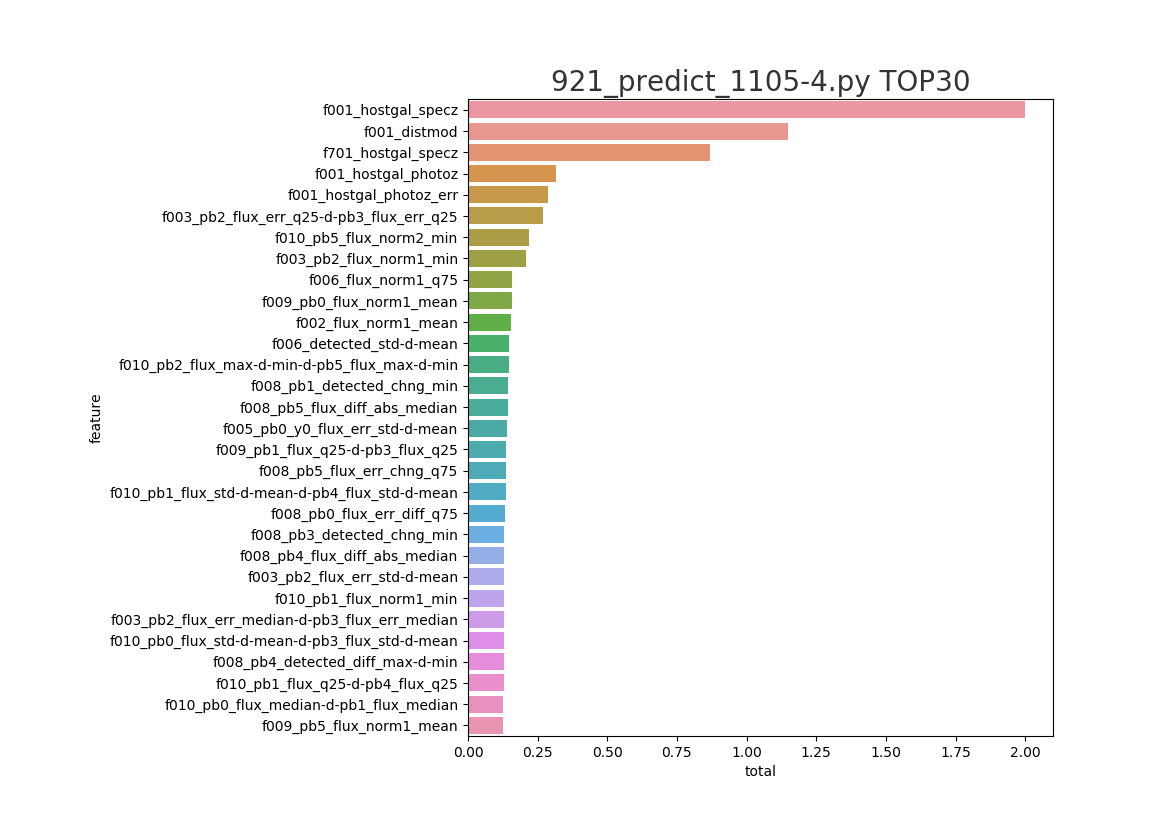

Source data for this figure (header and first rows):
feature, split, gain, total
f001_hostgal_specz, 1.0, 1.0, 2.0
f001_distmod, 0.6103, 0.54, 1.15
f701_hostgal_specz, 0.4415, 0.4278, 0.8694
f001_hostgal_photoz, 0.1671, 0.1489, 0.316
f001_hostgal_photoz_err, 0.1895, 0.09631, 0.2858
f003_pb2_flux_err_q25-d-pb3_flux_err_q25, 0.1233, 0.1461, 0.2694
f010_pb5_flux_norm2_min, 0.0105, 0.2067, 0.2172
f003_pb2_flux_norm1_min, 0.0763, 0.1311, 0.2074
f006_flux_norm1_q75, 0.1165, 0.04323, 0.1597
f009_pb0_flux_norm1_mean, 0.07993, 0.07914, 0.1591
f002_flux_norm1_mean, 0.1159, 0.0369, 0.1528
f006_detected_std-d-mean, 0.1302, 0.01691, 0.1471
f010_pb2_flux_max-d-min-d-pb5_flux_max-d…, 0.1351, 0.01175, 0.1468
f008_pb1_detected_chng_min, 0.1317, 0.0124, 0.1441
f008_pb5_flux_diff_abs_median, 0.08493, 0.05844, 0.1434
f005_pb0_y0_flux_err_std-d-mean, 0.1313, 0.009736, 0.141
f009_pb1_flux_q25-d-pb3_flux_q25, 0.1223, 0.01493, 0.1373
f008_pb5_flux_err_chng_q75, 0.1247, 0.01054, 0.1353
f010_pb1_flux_std-d-mean-d-pb4_flux_std-…, 0.1245, 0.01065, 0.1352
f008_pb0_flux_err_diff_q75, 0.1225, 0.01108, 0.1336
f008_pb3_detected_chng_min, 0.1197, 0.01113, 0.1308
f008_pb4_flux_diff_abs_median, 0.1114, 0.01917, 0.1305
f003_pb2_flux_err_std-d-mean, 0.1208, 0.009555, 0.1303
f010_pb1_flux_norm1_min, 0.1175, 0.01231, 0.1298
f003_pb2_flux_err_median-d-pb3_flux_err_…, 0.08037, 0.04932, 0.1297
f010_pb0_flux_std-d-mean-d-pb3_flux_std-…, 0.1195, 0.009223, 0.1287
f008_pb4_detected_diff_max-d-min, 0.1177, 0.01022, 0.1279
f010_pb1_flux_q25-d-pb4_flux_q25, 0.1175, 0.009974, 0.1275
f010_pb0_flux_median-d-pb1_flux_median, 0.1167, 0.009919, 0.1266
f009_pb5_flux_norm1_mean, 0.07789, 0.04843, 0.1263
f003_pb1_flux_norm2_max-d-pb2_flux_norm2…, 0.108, 0.01808, 0.1261
f010_pb3_flux_std-d-mean, 0.1166, 0.009438, 0.126
f003_pb2_flux_err_q25-d-pb5_flux_err_q25, 0.09204, 0.03337, 0.1254
f010_pb2_flux_norm2_median-d-pb4_flux_no…, 0.115, 0.01036, 0.1253
f002_flux_std-d-mean, 0.08557, 0.03919, 0.1248
f008_pb4_detected_diff_abs_std-d-mean, 0.1146, 0.009325, 0.1239
f008_pb3_flux_diff_abs_median, 0.08086, 0.04302, 0.1239
f008_pb2_detected_chng_min, 0.1131, 0.01059, 0.1237
f008_pb1_flux_diff_q75, 0.1121, 0.01142, 0.1235
f003_pb5_detected_std-d-mean, 0.09241, 0.03068, 0.1231
fbk1-007_pb0_flux_std, 0.07608, 0.04699, 0.1231
f009_pb1_flux_err_std-d-mean-d-pb2_flux_…, 0.112, 0.009589, 0.1216
f010_pb3_flux_median-d-pb5_flux_median, 0.112, 0.008999, 0.121
f005_pb1_y0_flux_std-d-mean, 0.1107, 0.009626, 0.1204
f008_pb2_flux_err_chng_abs_q75, 0.1116, 0.008284, 0.1199
f009_pb0_flux_median-d-pb2_flux_median, 0.1085, 0.01119, 0.1197
f010_pb0_flux_q25-d-pb3_flux_q25, 0.1107, 0.008198, 0.1189
f010_pb0_flux_q75-d-pb5_flux_q75, 0.1109, 0.007759, 0.1186
f005_pb2_y0_flux_err_std-d-mean, 0.1093, 0.008083, 0.1174
f009_pb3_flux_std-d-pb5_flux_std, 0.1012, 0.01609, 0.1173
f009_pb0_flux_q25-d-pb4_flux_q25, 0.1068, 0.01013, 0.1169
f009_pb2_flux_norm2_max-d-pb3_flux_norm2…, 0.1012, 0.01566, 0.1169
f003_pb1_detected_std-d-mean, 0.06068, 0.05522, 0.1159
f003_pb2_detected_std-d-mean, 0.1047, 0.0111, 0.1158
f008_pb3_flux_chng_abs_q25, 0.1057, 0.01007, 0.1157
f009_pb2_flux_norm2_mean-d-pb5_flux_norm…, 0.07429, 0.04138, 0.1157
f008_pb1_flux_norm2_chng_std-d-mean, 0.1043, 0.01035, 0.1147
f009_pb2_flux_norm2_max-d-pb4_flux_norm2…, 0.09751, 0.01708, 0.1146
f008_pb2_flux_norm1_diff_abs_q75, 0.1002, 0.01312, 0.1134
f010_pb1_flux_err_min-d-pb5_flux_err_min, 0.1036, 0.009662, 0.1133
... 440 more rows
